Image classification data set "bccd_wbc_seg" (ParthaPratimBanik/An-Automatic-Nucleus-Segmentation-and-CNN-Model-based-Classification-Method-of-White-Blood-Cell on GitHub). Class labels (4): eosinophil, lymphocyte, monocyte, neutrophil.

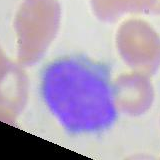
Label: lymphocyte

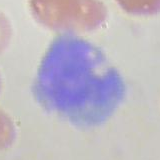
Label: monocyte

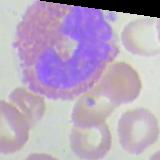
Label: eosinophil

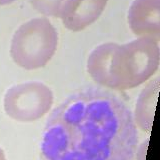
Label: neutrophil

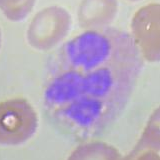
Label: neutrophil

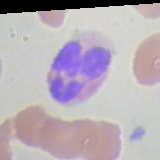
Label: eosinophil
